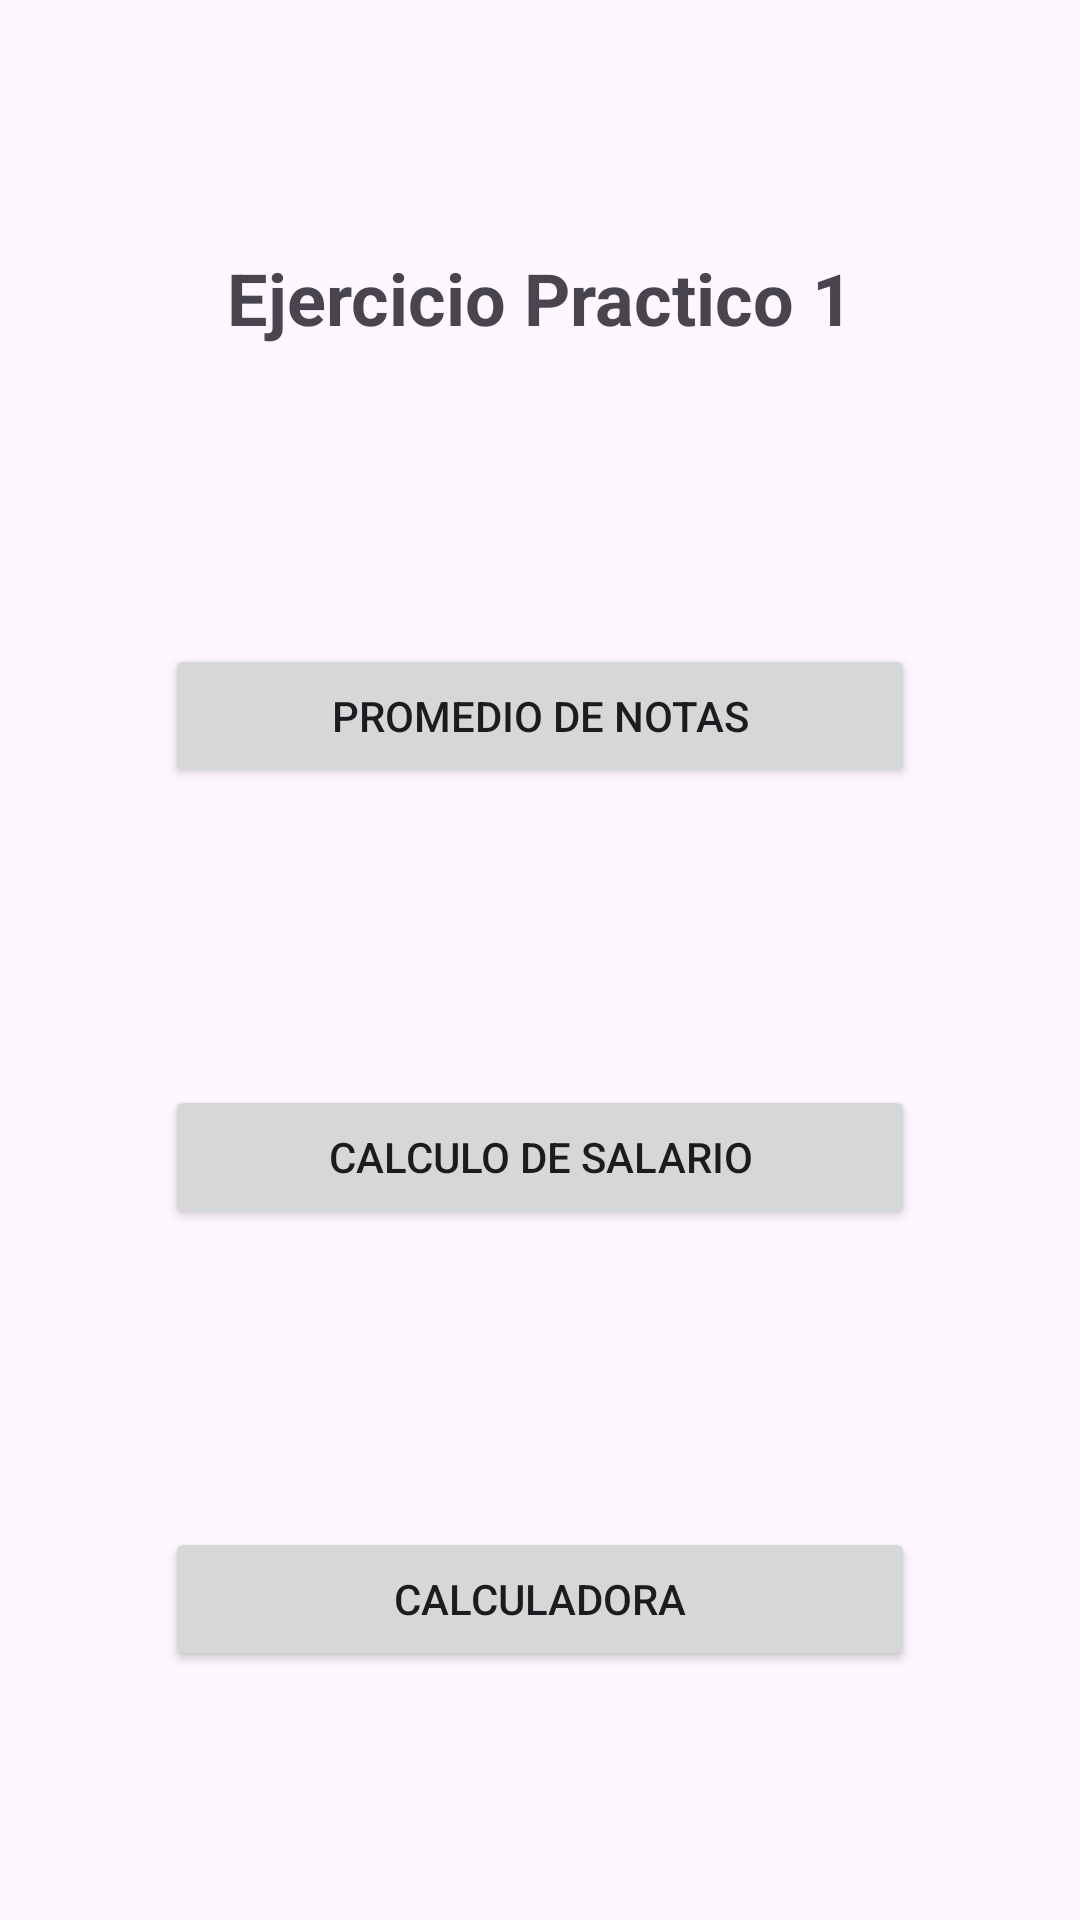

Write the Android layout XML for this screen, with the resource values it uses.
<!-- AndroidManifest.xml: application theme Theme.PARCIAL1DSM -->
<!-- res/layout/activity_main.xml -->
<?xml version="1.0" encoding="utf-8"?>
<androidx.constraintlayout.widget.ConstraintLayout xmlns:android="http://schemas.android.com/apk/res/android"
    xmlns:app="http://schemas.android.com/apk/res-auto"
    xmlns:tools="http://schemas.android.com/tools"
    android:layout_width="match_parent"
    android:layout_height="match_parent"
    tools:context=".MainActivity">

    <TextView
        android:id="@+id/textViewTitulo"
        android:layout_width="wrap_content"
        android:layout_height="wrap_content"
        android:text="Ejercicio Practico 1"
        android:textSize="24sp"
        android:textStyle="bold"
        app:layout_constraintBottom_toTopOf="@id/ejercicio1"
        app:layout_constraintEnd_toEndOf="parent"
        app:layout_constraintStart_toStartOf="parent"
        app:layout_constraintTop_toTopOf="parent" />

    <Button
        android:id="@+id/ejercicio1"
        android:layout_width="250dp"
        android:layout_height="wrap_content"
        android:text="Promedio de notas"
        android:layout_marginTop="16dp"
        app:layout_constraintBottom_toTopOf="@+id/ejercicio2"
        app:layout_constraintEnd_toEndOf="parent"
        app:layout_constraintStart_toStartOf="parent"
        app:layout_constraintTop_toBottomOf="@id/textViewTitulo" />

    <Button
        android:id="@+id/ejercicio2"
        android:layout_width="250dp"
        android:layout_height="wrap_content"
        android:text="Calculo de Salario"
        android:layout_marginTop="16dp"
        app:layout_constraintBottom_toTopOf="@+id/ejercicio3"
        app:layout_constraintEnd_toEndOf="parent"
        app:layout_constraintStart_toStartOf="parent"
        app:layout_constraintTop_toBottomOf="@id/ejercicio1" />

    <Button
        android:id="@+id/ejercicio3"
        android:layout_width="250dp"
        android:layout_height="wrap_content"
        android:text="Calculadora"
        android:layout_marginTop="16dp"
        app:layout_constraintBottom_toBottomOf="parent"
        app:layout_constraintEnd_toEndOf="parent"
        app:layout_constraintStart_toStartOf="parent"
        app:layout_constraintTop_toBottomOf="@id/ejercicio2" />

</androidx.constraintlayout.widget.ConstraintLayout>
<!-- resources referenced by this layout -->
<resources>
  <style name="Theme.PARCIAL1DSM" parent="Base.Theme.PARCIAL1DSM" />
  <style name="Base.Theme.PARCIAL1DSM" parent="Theme.Material3.DayNight.NoActionBar">
          
          
      </style>
</resources>
